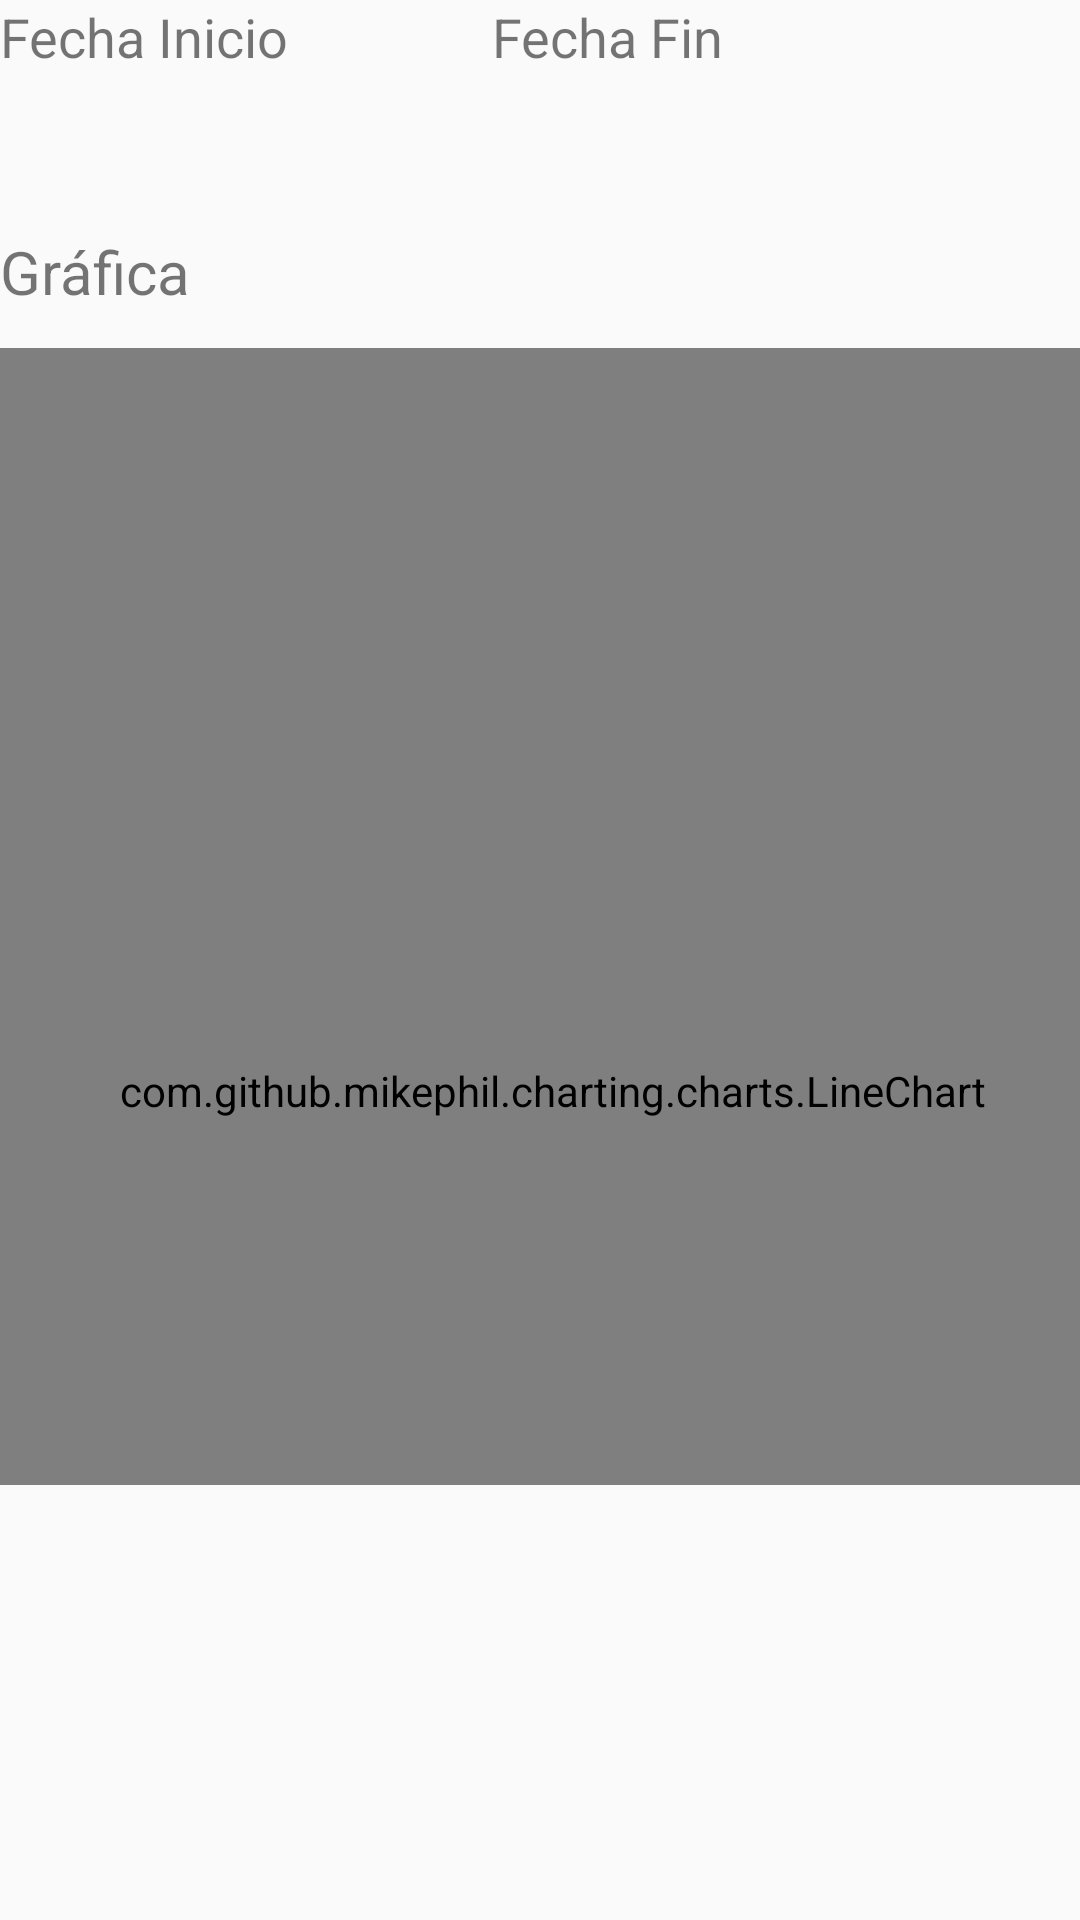

Produce the Android XML layout that renders to this screen, including the resource entries it uses.
<!-- AndroidManifest.xml: application theme AppTheme -->
<!-- res/layout/activity_historial.xml -->
<?xml version="1.0" encoding="utf-8"?>
<android.support.constraint.ConstraintLayout xmlns:android="http://schemas.android.com/apk/res/android"
    xmlns:app="http://schemas.android.com/apk/res-auto"
    xmlns:tools="http://schemas.android.com/tools"
    android:layout_width="match_parent"
    android:layout_height="match_parent"
    tools:context="softweb.pe.testpp.HistorialActivity">

    <LinearLayout
        android:layout_width="368dp"
        android:layout_height="495dp"
        android:orientation="vertical"
        tools:layout_editor_absoluteY="8dp"
        tools:layout_editor_absoluteX="8dp">


    <LinearLayout
        android:layout_width="368dp"
        android:layout_height="66dp"
        android:orientation="horizontal"
        tools:layout_editor_absoluteY="8dp"
        tools:layout_editor_absoluteX="8dp">

        <LinearLayout
            android:layout_width="164dp"
            android:layout_height="87dp"
            android:orientation="vertical"
            tools:layout_editor_absoluteX="8dp"
            tools:layout_editor_absoluteY="8dp"
            android:weightSum="1"
            android:id="@+id/linearFechaInicio"
            android:onClick="btnSetFechaInicio">

            <TextView
                android:layout_width="match_parent"
                android:layout_height="wrap_content"
                android:text="Fecha Inicio"
                android:textSize="18dp" />

            <TextView
                android:id="@+id/txtInicio"
                android:layout_width="wrap_content"
                android:layout_height="wrap_content"
                android:layout_alignParentEnd="true"
                android:layout_alignParentRight="true"
                android:layout_marginBottom="10dp"
                android:ems="10"
                android:inputType="textPersonName"
                android:padding="10dp" />

        </LinearLayout>

        <LinearLayout
            android:layout_width="368dp"
            android:layout_height="495dp"
            android:orientation="vertical"
            tools:layout_editor_absoluteY="8dp"
            tools:layout_editor_absoluteX="8dp"
            android:onClick="btnSetFechaFin">

            <TextView
                android:layout_width="match_parent"
                android:layout_height="wrap_content"
                android:text="Fecha Fin"
                android:textSize="18dp" />

            <TextView
                android:id="@+id/txtFin"
                android:layout_width="wrap_content"
                android:layout_height="wrap_content"
                android:layout_alignParentEnd="true"
                android:layout_alignParentRight="true"
                android:layout_marginBottom="10dp"
                android:ems="10"
                android:inputType="textPersonName"
                android:padding="10dp" />
        </LinearLayout>
    </LinearLayout>

        <TextView
            android:id="@+id/lblDescripcionad"
            android:layout_width="match_parent"
            android:layout_height="wrap_content"
            android:layout_alignParentLeft="true"
            android:layout_alignParentStart="true"
            android:layout_below="@+id/txtNombre"
            android:layout_marginTop="11dp"
            android:layout_marginBottom="12dp"
            android:text="Gráfica"
            android:textSize="20dp" />

        <com.github.mikephil.charting.charts.LineChart
            android:id="@+id/linechart"
            android:layout_width="368dp"
            android:layout_height="495dp"
            tools:layout_editor_absoluteY="83dp"
            tools:layout_editor_absoluteX="16dp" />
    </LinearLayout>
</android.support.constraint.ConstraintLayout>
<!-- resources referenced by this layout -->
<resources>
  <style name="AppTheme" parent="Theme.AppCompat.Light.DarkActionBar">
          
          <item name="colorPrimary">@color/moradoQuinua</item>
          <item name="colorPrimaryDark">@color/rojoQuinua</item>
          <item name="colorAccent">@color/colorAccent</item>
      </style>
  <!-- not gathered from this repository: default colours our renderer supplied (Android Studio template values) -->
  <color name="colorAccent">#FF03DAC5</color>
</resources>
